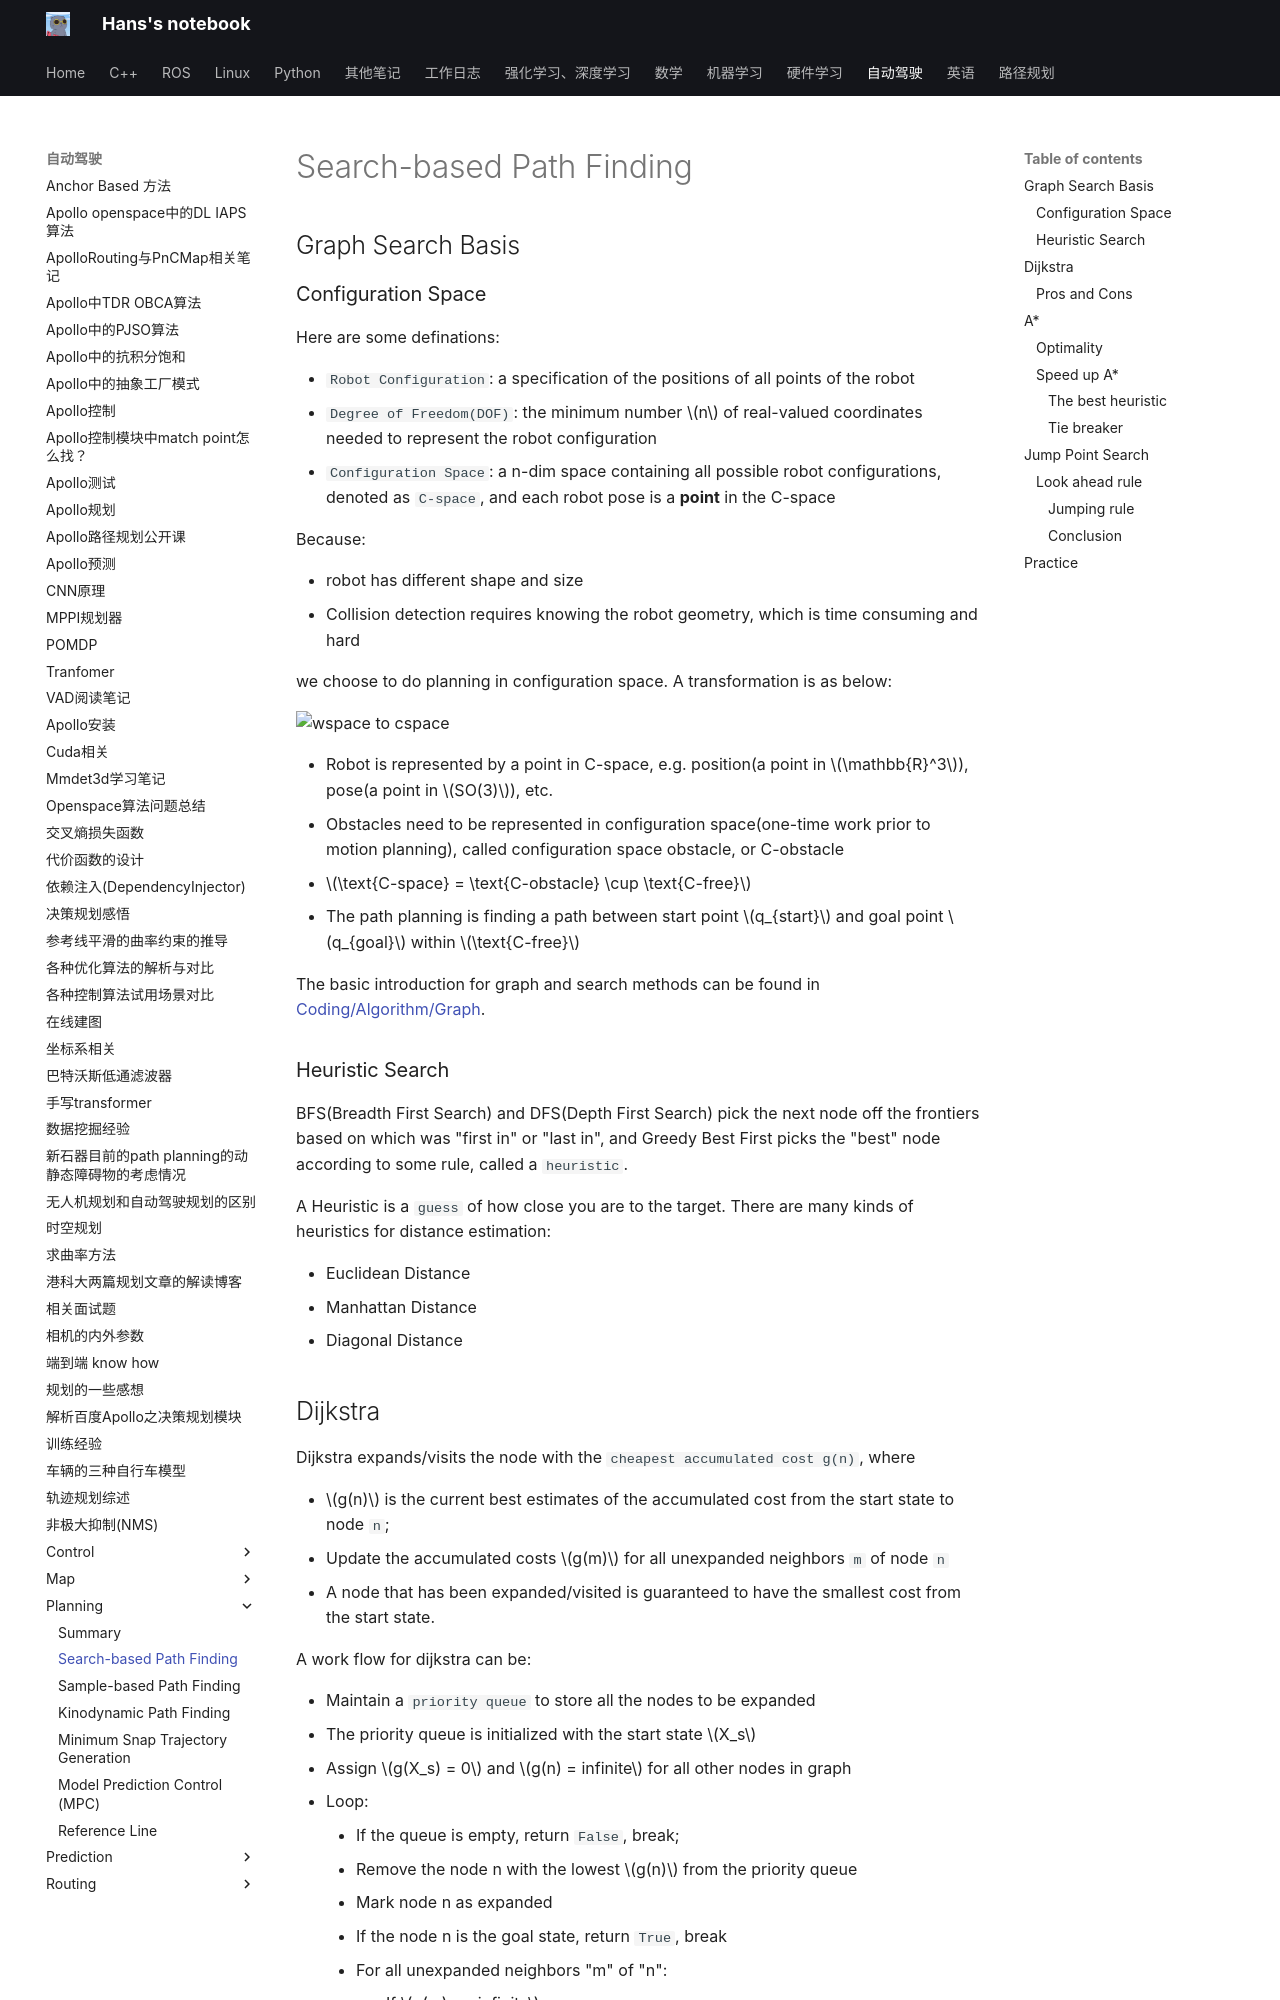

repository: hs867785578/my_note · page: 自动驾驶/Planning/01_search/index.html · generator: mkdocs

# Search-based Path Finding

## Graph Search Basis

### Configuration Space

Here are some definations:

- `Robot Configuration`: a specification of the positions of all points of the robot
- `Degree of Freedom(DOF)`: the minimum number $n$ of real-valued coordinates needed to represent the robot configuration
- `Configuration Space`: a n-dim space containing all possible robot configurations, denoted as `C-space`, and each robot pose is a **point** in the C-space

Because:

- robot has different shape and size
- Collision detection requires knowing the robot geometry, which is time consuming and hard

we choose to do planning in configuration space. A transformation is as below:

![wspace to cspace](images/search/w2c_space.png)

- Robot is represented by a point in C-space, e.g. position(a point in $\mathbb{R}^3$), pose(a point in $SO(3)$), etc.
- Obstacles need to be represented in configuration space(one-time work prior to motion planning), called configuration space obstacle, or C-obstacle
- $\text{C-space} = \text{C-obstacle} \cup \text{C-free}$
- The path planning is finding a path between start point $q_{start}$ and goal point $q_{goal}$ within $\text{C-free}$

The basic introduction for graph and search methods can be found in [Coding/Algorithm/Graph](../../Coding/Algorithm/08_graph.md).

### Heuristic Search

BFS(Breadth First Search) and DFS(Depth First Search) pick the next node off the frontiers based on which was "first in" or "last in", and Greedy Best First picks the "best" node according to some rule, called a `heuristic`.

A Heuristic is a `guess` of how close you are to the target. There are many kinds of heuristics for distance estimation:

- Euclidean Distance
- Manhattan Distance
- Diagonal Distance
